Run: headless pygame with SDL's dummy video driver; simulated clock (each Clock.tick advances the game by its frame time, no real sleeping); random seed 0; keys injected as events and as key.get_pressed() state; no mouse input.
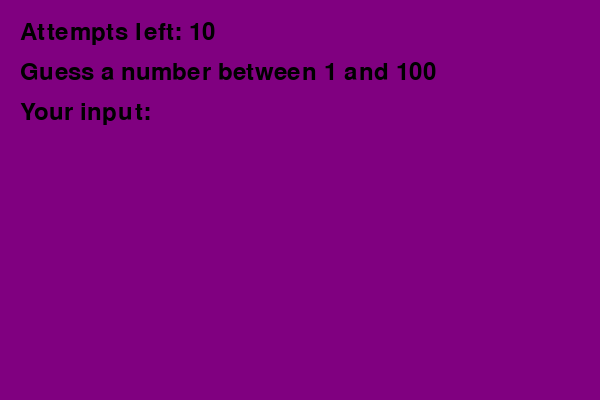
Frame 1 of 4 · flips 1–60 · no input
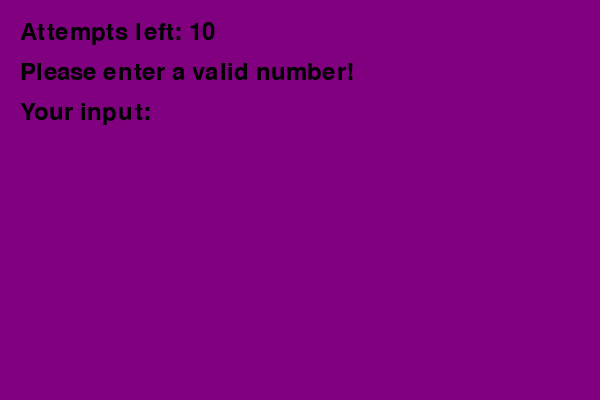
Frame 2 of 4 · flips 61–180 · tapped SPACE, RETURN · held RIGHT (→), D
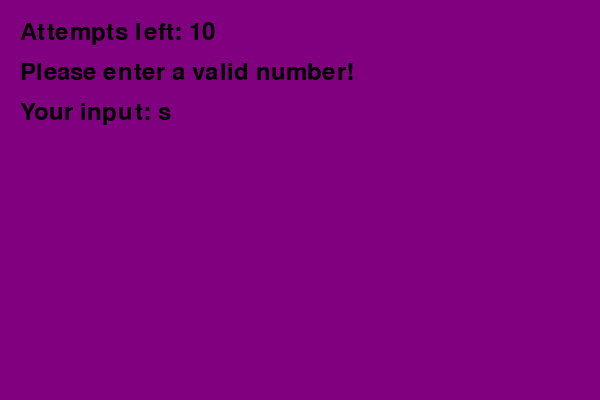
Frame 3 of 4 · flips 181–300 · held DOWN (↓), S
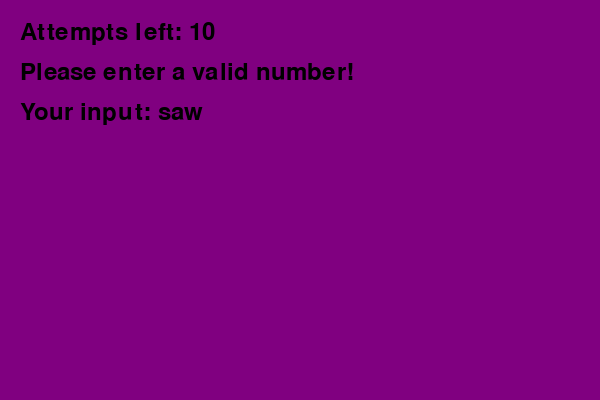
Frame 4 of 4 · flips 301–420 · held LEFT (←), A, UP (↑), W

The pygame program that drew these frames:

import pygame
import random
import sys

# Initialize pygame
pygame.init()

# Screen dimensions
width, height = 600, 400
win = pygame.display.set_mode((width, height))
pygame.display.set_caption("Guess the Number Game")

# Colors
Purple = (128, 0, 128)
BLACK = (0, 0, 0)

# Font
font = pygame.font.SysFont(None, 36)

# Game variables
number_to_guess = random.randint(1, 100)
attempts = 10
user_input = ''
message = "Guess a number between 1 and 100"

def draw_text(text, y):
    """Helper function to draw text on the screen."""
    rendered_text = font.render(text, True, BLACK)
    win.blit(rendered_text, (20, y))

# Game loop
running = True
while running:
    win.fill(Purple)

    # Display game information
    draw_text(f"Attempts left: {attempts}", 20)
    draw_text(message, 60)
    draw_text(f"Your input: {user_input}", 100)

    for event in pygame.event.get():
        if event.type == pygame.QUIT:
            running = False

        elif event.type == pygame.KEYDOWN:
            if event.key == pygame.K_RETURN:  # Check if Enter is pressed
                try:
                    guess = int(user_input)
                    if guess < number_to_guess:
                        message = "Too low!"
                    elif guess > number_to_guess:
                        message = "Too high!"
                    else:
                        message = f"Congratulations! You guessed it: {number_to_guess}"
                        running = False
                    attempts -= 1
                    if attempts == 0 and guess != number_to_guess:
                        message = f"Game over! The number was {number_to_guess}"
                        running = False
                    user_input = ''
                except ValueError:
                    message = "Please enter a valid number!"
                    user_input = ''

            elif event.key == pygame.K_BACKSPACE:  # Handle backspace
                user_input = user_input[:-1]
            else:
                user_input += event.unicode  # Add typed character to input

    pygame.display.update()

pygame.quit()
sys.exit()
